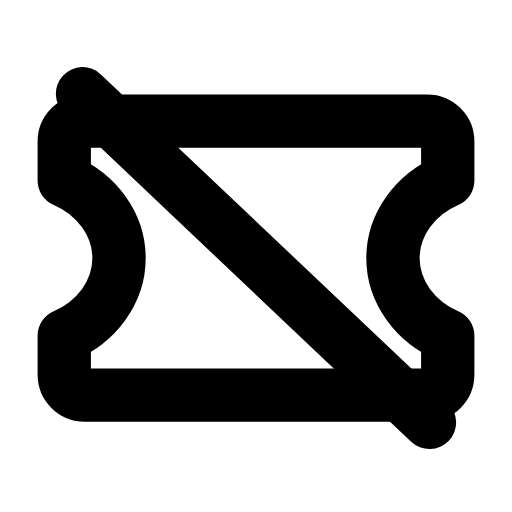
t = 0.00 s
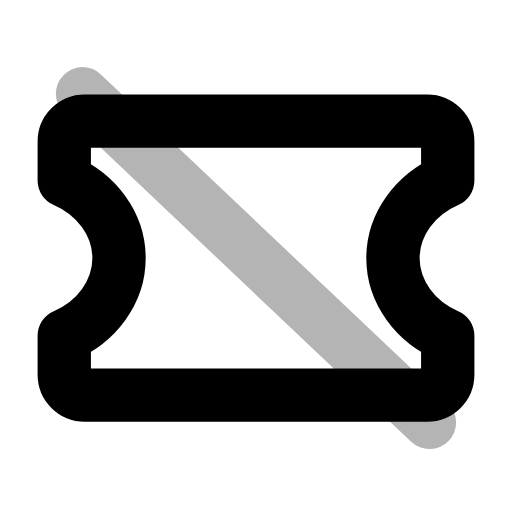
t = 0.26 s
t = 0.50 s: frame unchanged from t = 0.00 s, image omitted
t = 0.78 s: frame unchanged from t = 0.00 s, image omitted
t = 1.06 s: frame unchanged from t = 0.00 s, image omitted
t = 1.33 s: frame unchanged from t = 0.00 s, image omitted

The animated SVG that drew these frames (rendered in a browser with its animation timeline set to each time). Animation: 1 SMIL element (animate=1); one cycle of 1.60 s, repeats indefinitely.

<svg xmlns="http://www.w3.org/2000/svg" width="24" height="24" viewBox="0 0 24 24" fill="none"><g transform="translate(-0.84 -2.454) scale(1.07)"><path stroke="currentColor" stroke-width="2.336" stroke-linecap="round" stroke-linejoin="round" fill="none" d="M4.5 7.6L19.5 7.6C20 7.6 20.4 8 20.4 8.5L20.4 10.2C19 10.8 18 12.1 18 13.6S19 16.4 20.4 17L20.4 18.7C20.4 19.2 20 19.6 19.5 19.6L4.5 19.6C4 19.6 3.6 19.2 3.6 18.7L3.6 17C5 16.4 6 15.1 6 13.6S5 10.8 3.6 10.2L3.6 8.5C3.6 8 4 7.6 4.5 7.6Z"></path><line stroke="currentColor" stroke-width="2.336" stroke-linecap="round" stroke-linejoin="round" fill="none" x1="4.4" x2="19.6" y1="6.4" y2="20.8"><animate attributeName="opacity" values="1;1;0.15;1;1;1;1;0.15;1;1;1" keyTimes="0;0.144;0.207;0.27;0.45;0.6;0.72;0.762;0.804;0.9;1" dur="1.6s" repeatCount="indefinite" calcMode="spline" keySplines="0.16 1 0.3 1;0.16 1 0.3 1;0.16 1 0.3 1;0.16 1 0.3 1;0.16 1 0.3 1;0.16 1 0.3 1;0.16 1 0.3 1;0.16 1 0.3 1;0.16 1 0.3 1;0.16 1 0.3 1"/></line></g></svg>
